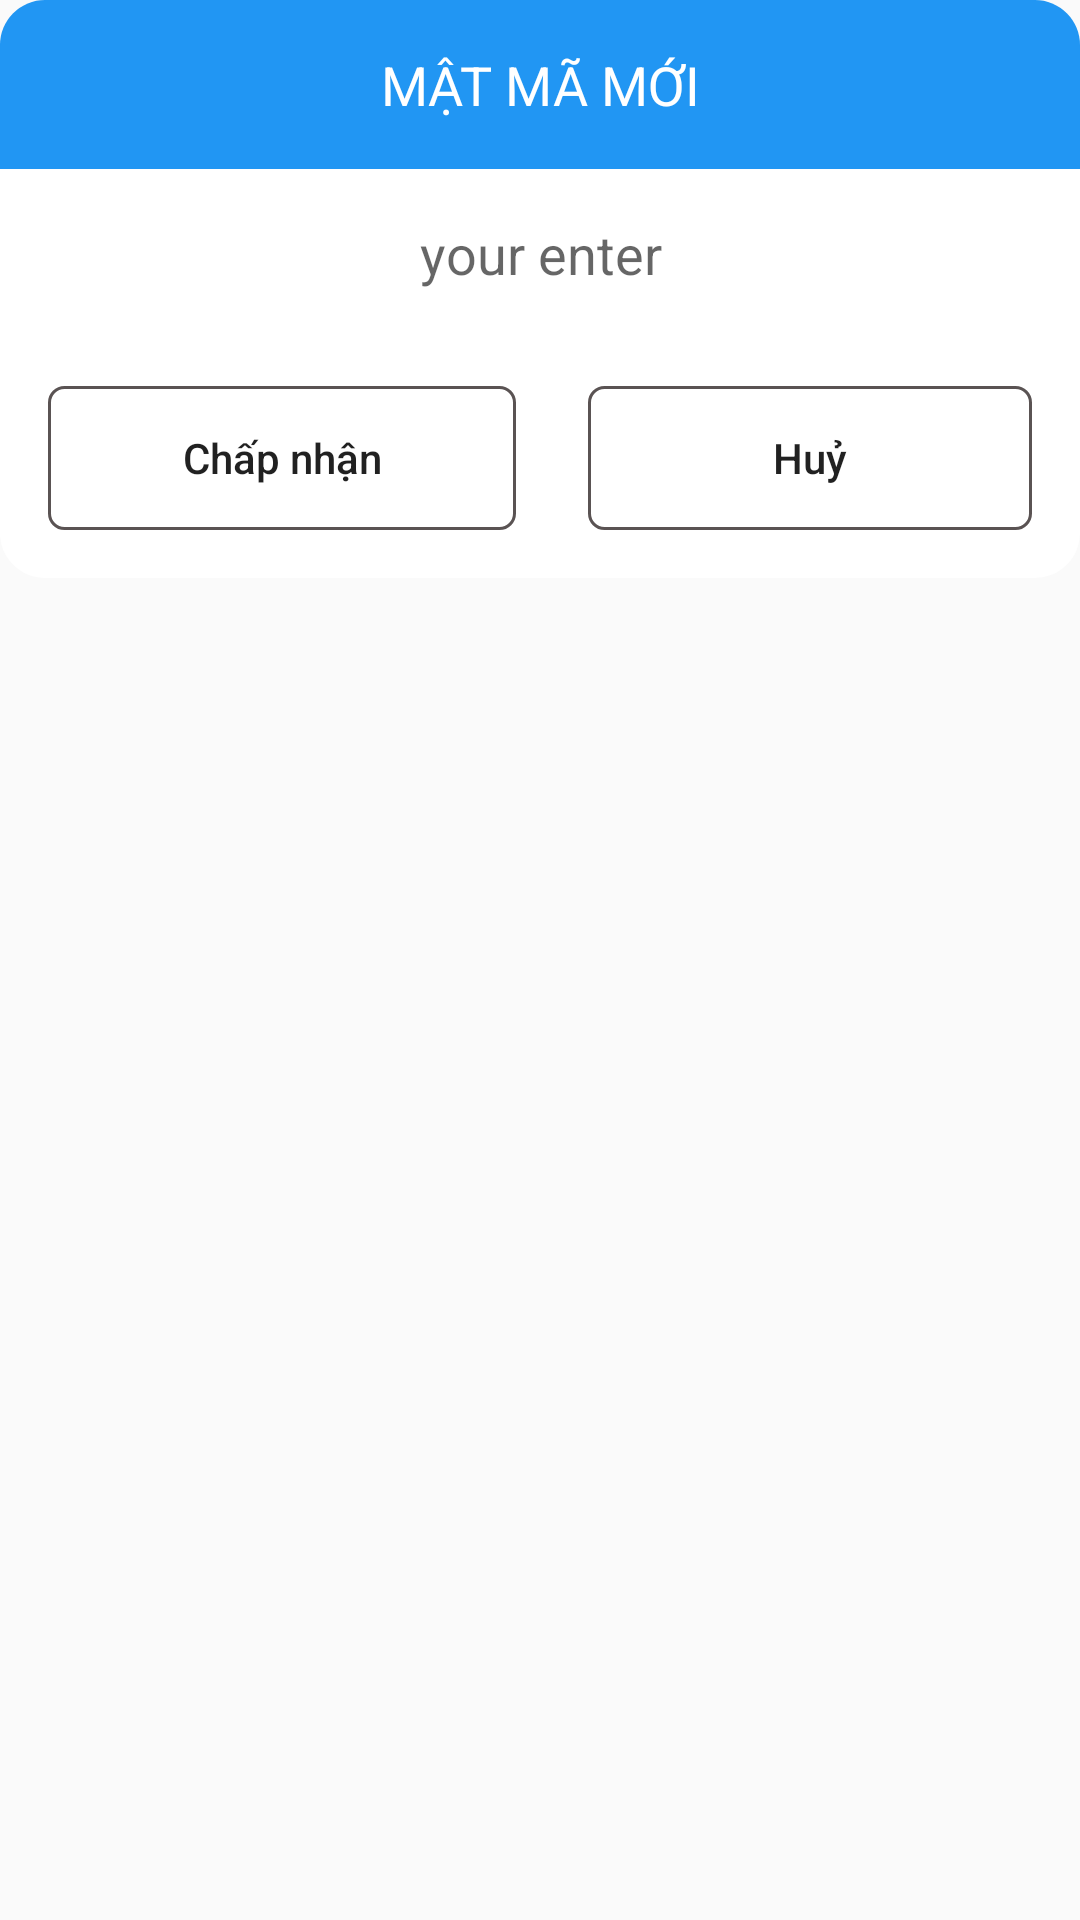

Write the Android layout XML for this screen, with the resource values it uses.
<!-- AndroidManifest.xml: application theme AppTheme -->
<!-- res/layout/custom_dialog_enter_spinner.xml -->
<?xml version="1.0" encoding="utf-8"?>
<LinearLayout xmlns:android="http://schemas.android.com/apk/res/android"
              android:orientation="vertical"
              android:layout_width="match_parent"
              android:layout_height="wrap_content"
>
    <LinearLayout
            android:layout_width="match_parent"
            android:layout_height="wrap_content"
            android:orientation="vertical"
    >
        <TextView
                android:id="@+id/txt_new_pass"
                android:layout_width="match_parent"
                android:layout_height="wrap_content"
                android:text="@string/new_pass"
                android:textColor="@color/color_white"
                android:background="@drawable/bg_button_round_top_corner_light"
                android:textAlignment="center"
                android:textSize="@dimen/text_18"
                android:paddingTop="@dimen/padding_16"
                android:paddingBottom="@dimen/padding_16"
        />
        <EditText
                android:id="@+id/edt_enter_spinner"
                android:layout_width="match_parent"
                android:layout_height="wrap_content"
               android:hint="your enter"
                android:textSize="@dimen/text_18"
                android:textColor="@color/color_black"
                android:textAlignment="center"
                android:background="#ffff"
                android:padding="@dimen/padding_16"
        />
        <LinearLayout
                android:layout_width="match_parent"
                android:layout_height="wrap_content"
                android:orientation="horizontal"
               android:padding="@dimen/padding_16"
                android:background="@drawable/bg_button_round_bottom_corner_light"
        >
            <Button
                    android:id="@+id/btn_yes"
                    android:layout_weight="1"
                    android:layout_width="match_parent"
                    android:layout_height="wrap_content"
                    android:text="@string/apply"
                    android:textAllCaps="false"
                    android:background="@drawable/bg_border_button"
                    android:layout_marginRight="@dimen/margin_8"
            />
            <TextView
                    android:layout_width="wrap_content"
                    android:layout_height="wrap_content"/>
            <Button
                    android:id="@+id/btn_no"
                    android:layout_weight="1"
                    android:layout_width="match_parent"
                    android:layout_height="wrap_content"
                    android:text="@string/cancel"
                    android:textAllCaps="false"
                    android:background="@drawable/bg_border_button"
                    android:layout_marginLeft="@dimen/margin_16"
            />
        </LinearLayout>
    </LinearLayout>

</LinearLayout>
<!-- resources referenced by this layout -->
<resources>
  <color name="color_black">#020202</color>
  <color name="color_white">#ffff</color>
  <dimen name="margin_16">16dp</dimen>
  <dimen name="margin_8">8dp</dimen>
  <dimen name="padding_16">16dp</dimen>
  <dimen name="text_18">18sp</dimen>
  <!-- drawable bg_border_button (drawable) -->
  <?xml version="1.0" encoding="utf-8"?>
  <shape xmlns:android="http://schemas.android.com/apk/res/android"
         android:shape="rectangle">
      <corners
              android:radius="5dp">
      </corners>
      <solid
              android:color="#002196F3"
      >
      </solid>
      <stroke
              android:color="#E6494141"
              android:width="1dp">
      </stroke>
  </shape>
  <!-- drawable bg_button_round_bottom_corner_light (drawable) -->
  <?xml version="1.0" encoding="utf-8"?>
  
  <shape xmlns:android="http://schemas.android.com/apk/res/android" android:shape="rectangle">
      <corners
              android:bottomLeftRadius="15dp"
              android:bottomRightRadius="15dp"
      />
      <solid android:color="#ffff"/>
  
  </shape>
  <!-- drawable bg_button_round_top_corner_light (drawable) -->
  <?xml version="1.0" encoding="utf-8"?>
  
  <shape xmlns:android="http://schemas.android.com/apk/res/android" android:shape="rectangle">
      <corners
              android:topRightRadius="15dp"
              android:topLeftRadius="15dp"
      />
      <solid android:color="#2196F3"/>
  
  </shape>
  <string name="apply">Chấp nhận</string>
  <string name="cancel">Huỷ</string>
  <string name="new_pass">MẬT MÃ MỚI</string>
  <style name="AppTheme" parent="Theme.AppCompat.Light.NoActionBar">
          
          <item name="colorPrimary">@color/colorPrimary</item>
          <item name="colorPrimaryDark">@color/colorPrimaryDark</item>
          <item name="colorAccent">@color/colorAccent</item>
      </style>
  <color name="colorPrimary">#008577</color>
  <color name="colorPrimaryDark">#00574B</color>
  <color name="colorAccent">#D81B60</color>
</resources>
